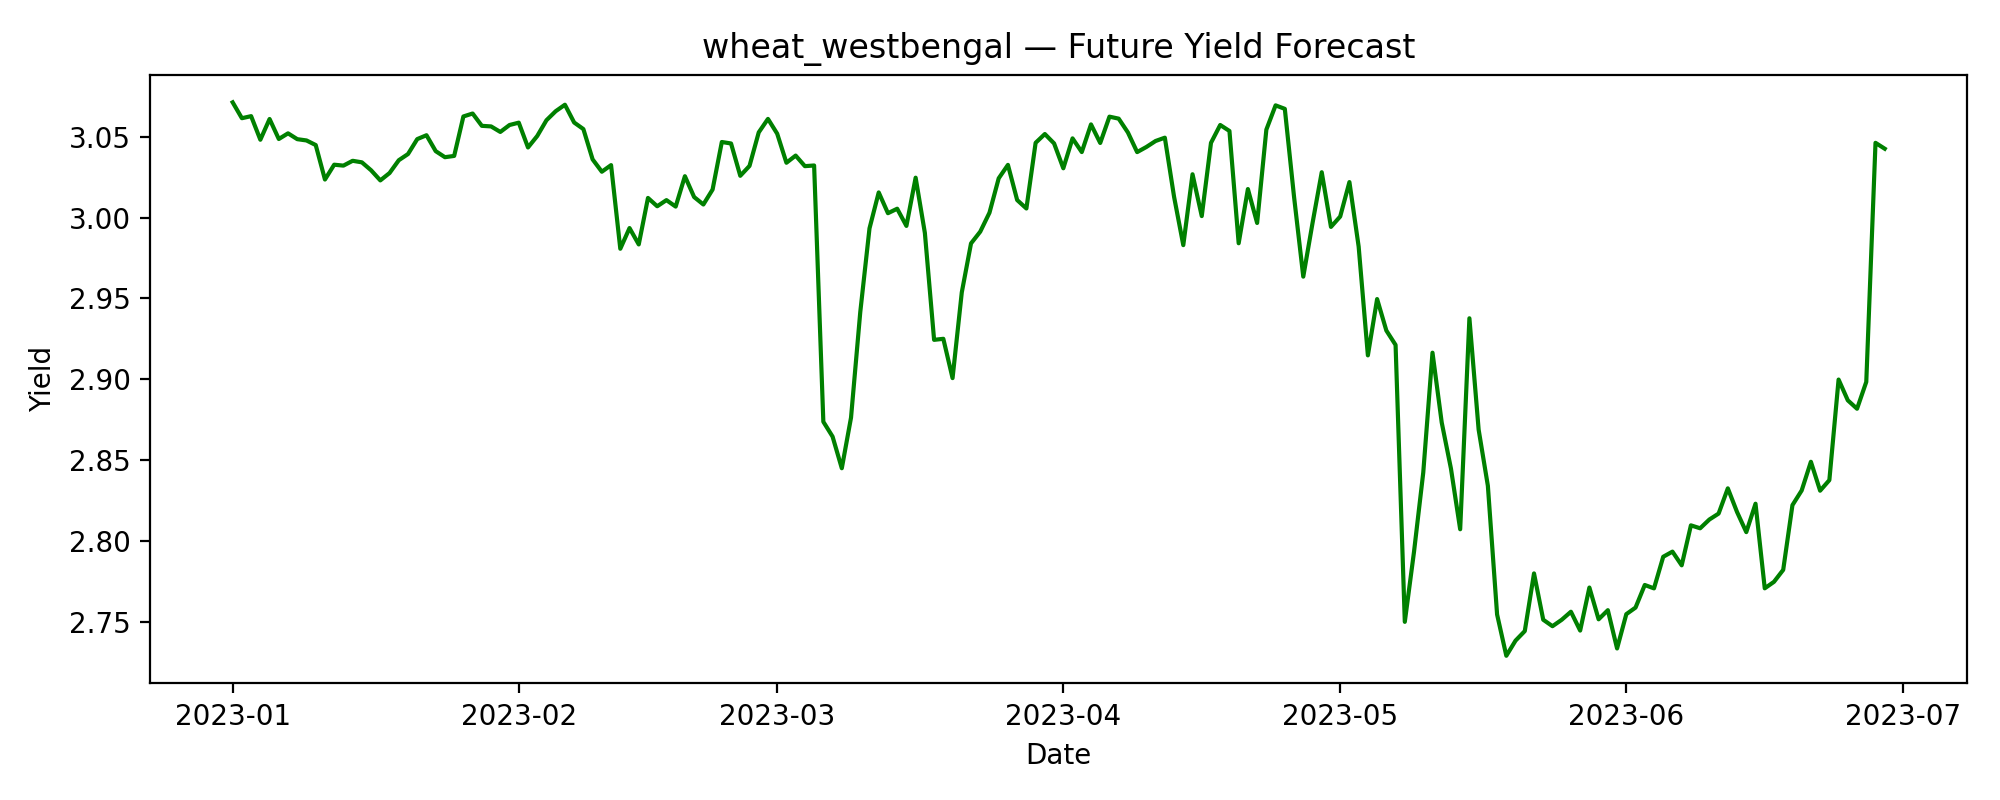

The file beside this chart, header and first rows:
date, predicted_yield
2023-01-01, 3.071
2023-01-02, 3.061
2023-01-03, 3.063
2023-01-04, 3.048
2023-01-05, 3.061
2023-01-06, 3.049
2023-01-07, 3.052
2023-01-08, 3.049
2023-01-09, 3.048
2023-01-10, 3.045
2023-01-11, 3.024
2023-01-12, 3.033
2023-01-13, 3.032
2023-01-14, 3.035
2023-01-15, 3.034
2023-01-16, 3.029
2023-01-17, 3.023
2023-01-18, 3.028
2023-01-19, 3.035
2023-01-20, 3.039
2023-01-21, 3.049
2023-01-22, 3.051
2023-01-23, 3.041
2023-01-24, 3.037
2023-01-25, 3.038
2023-01-26, 3.063
2023-01-27, 3.064
2023-01-28, 3.057
2023-01-29, 3.056
2023-01-30, 3.053
2023-01-31, 3.057
2023-02-01, 3.059
2023-02-02, 3.043
2023-02-03, 3.05
2023-02-04, 3.06
2023-02-05, 3.066
2023-02-06, 3.07
2023-02-07, 3.059
2023-02-08, 3.055
2023-02-09, 3.036
2023-02-10, 3.028
2023-02-11, 3.032
2023-02-12, 2.981
2023-02-13, 2.994
2023-02-14, 2.983
2023-02-15, 3.012
2023-02-16, 3.007
2023-02-17, 3.011
2023-02-18, 3.007
2023-02-19, 3.026
2023-02-20, 3.013
2023-02-21, 3.008
2023-02-22, 3.017
2023-02-23, 3.047
2023-02-24, 3.046
2023-02-25, 3.026
2023-02-26, 3.032
2023-02-27, 3.053
2023-02-28, 3.061
2023-03-01, 3.052
... 120 more rows
